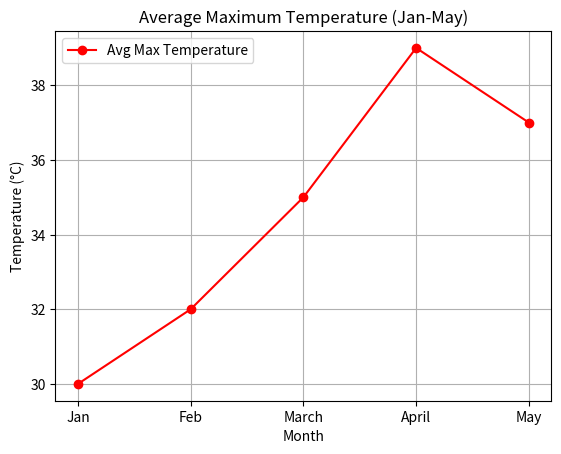

Recreate this plot in Python.
import matplotlib.pyplot as plt
print("SY-5, Kevin Victor, Roll No.-30")

month=["Jan","Feb","March","April","May"]
avg_max_temp=[30,32,35,39,37]

plt.plot(month, avg_max_temp,
         color='red',
         marker='o',
         label='Avg Max Temperature')

plt.title("Average Maximum Temperature (Jan-May)")
plt.xlabel("Month")
plt.ylabel("Temperature (°C)")
plt.legend()
# Grid for better readability
plt.grid(True)
plt.show()
